Run: headless pygame with SDL's dummy video driver; simulated clock (each Clock.tick advances the game by its frame time, no real sleeping); random seed 0; keys injected as events and as key.get_pressed() state; no mouse input.
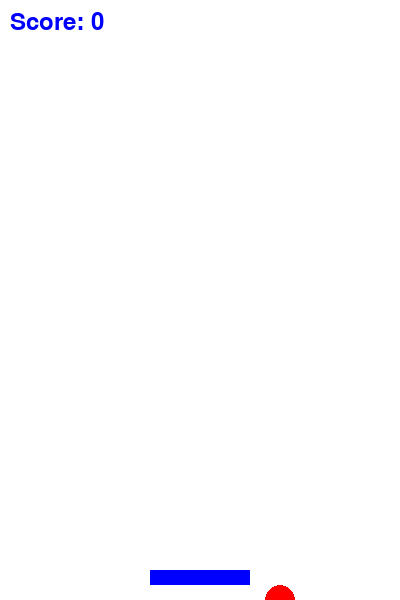
Frame 1 of 4 · flips 1–60 · no input
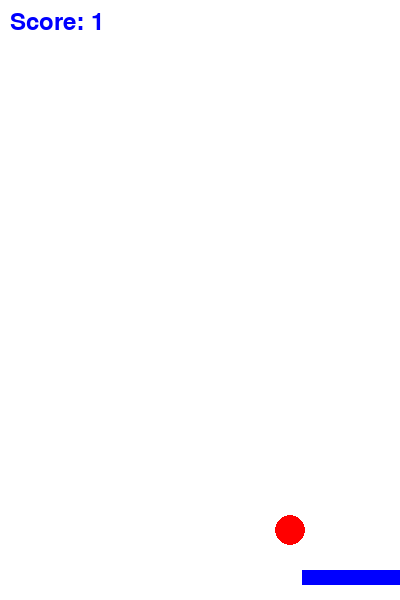
Frame 2 of 4 · flips 61–180 · tapped SPACE, RETURN · held RIGHT (→), D
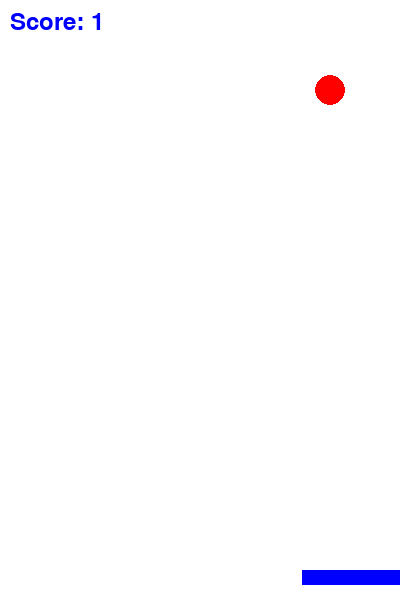
Frame 3 of 4 · flips 181–300 · held DOWN (↓), S
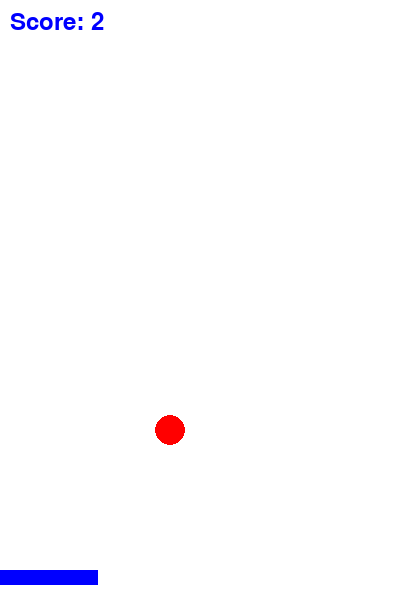
Frame 4 of 4 · flips 301–420 · held LEFT (←), A, UP (↑), W

The pygame program that drew these frames:

import pygame
import sys

pygame.init()
WIDTH, HEIGHT = 400, 600
screen = pygame.display.set_mode((WIDTH, HEIGHT))
pygame.display.set_caption("Bounce Ball Game")

WHITE = (255, 255, 255)
BLUE = (0, 0, 255)
RED = (255, 0, 0)

platform_x = WIDTH // 2 - 50
platform_y = HEIGHT - 30
platform_width = 100
platform_height = 15
platform_speed = 8

ball_x = WIDTH // 2
ball_y = HEIGHT // 2
ball_radius = 15
ball_speed_x = 5
ball_speed_y = 5

score = 0
clock = pygame.time.Clock()

while True:
    for event in pygame.event.get():
        if event.type == pygame.QUIT:
            pygame.quit()
            sys.exit()

    keys = pygame.key.get_pressed()
    if keys[pygame.K_LEFT] and platform_x > 0:
        platform_x -= platform_speed
    if keys[pygame.K_RIGHT] and platform_x < WIDTH - platform_width:
        platform_x += platform_speed

    # Ball harakati
    ball_x += ball_speed_x
    ball_y += ball_speed_y

    # Yon devorlarga tegsa
    if ball_x - ball_radius < 0 or ball_x + ball_radius > WIDTH:
        ball_speed_x *= -1

    # Yuqoriga tegsa
    if ball_y - ball_radius < 0:
        ball_speed_y *= -1

    # Platformaga tegsa
    if (platform_x < ball_x < platform_x + platform_width) and (platform_y < ball_y + ball_radius < platform_y + platform_height):
        ball_speed_y *= -1
        score += 1

    # Pastga tushib ketsa — o'yin tugaydi
    if ball_y > HEIGHT:
        score = 0
        ball_x = WIDTH // 2
        ball_y = HEIGHT // 2
        ball_speed_y = 5

    screen.fill(WHITE)
    pygame.draw.rect(screen, BLUE, (platform_x, platform_y, platform_width, platform_height))
    pygame.draw.circle(screen, RED, (ball_x, ball_y), ball_radius)

    font = pygame.font.SysFont(None, 36)
    score_text = font.render(f"Score: {score}", True, BLUE)
    screen.blit(score_text, (10, 10))

    pygame.display.flip()
    clock.tick(60)
